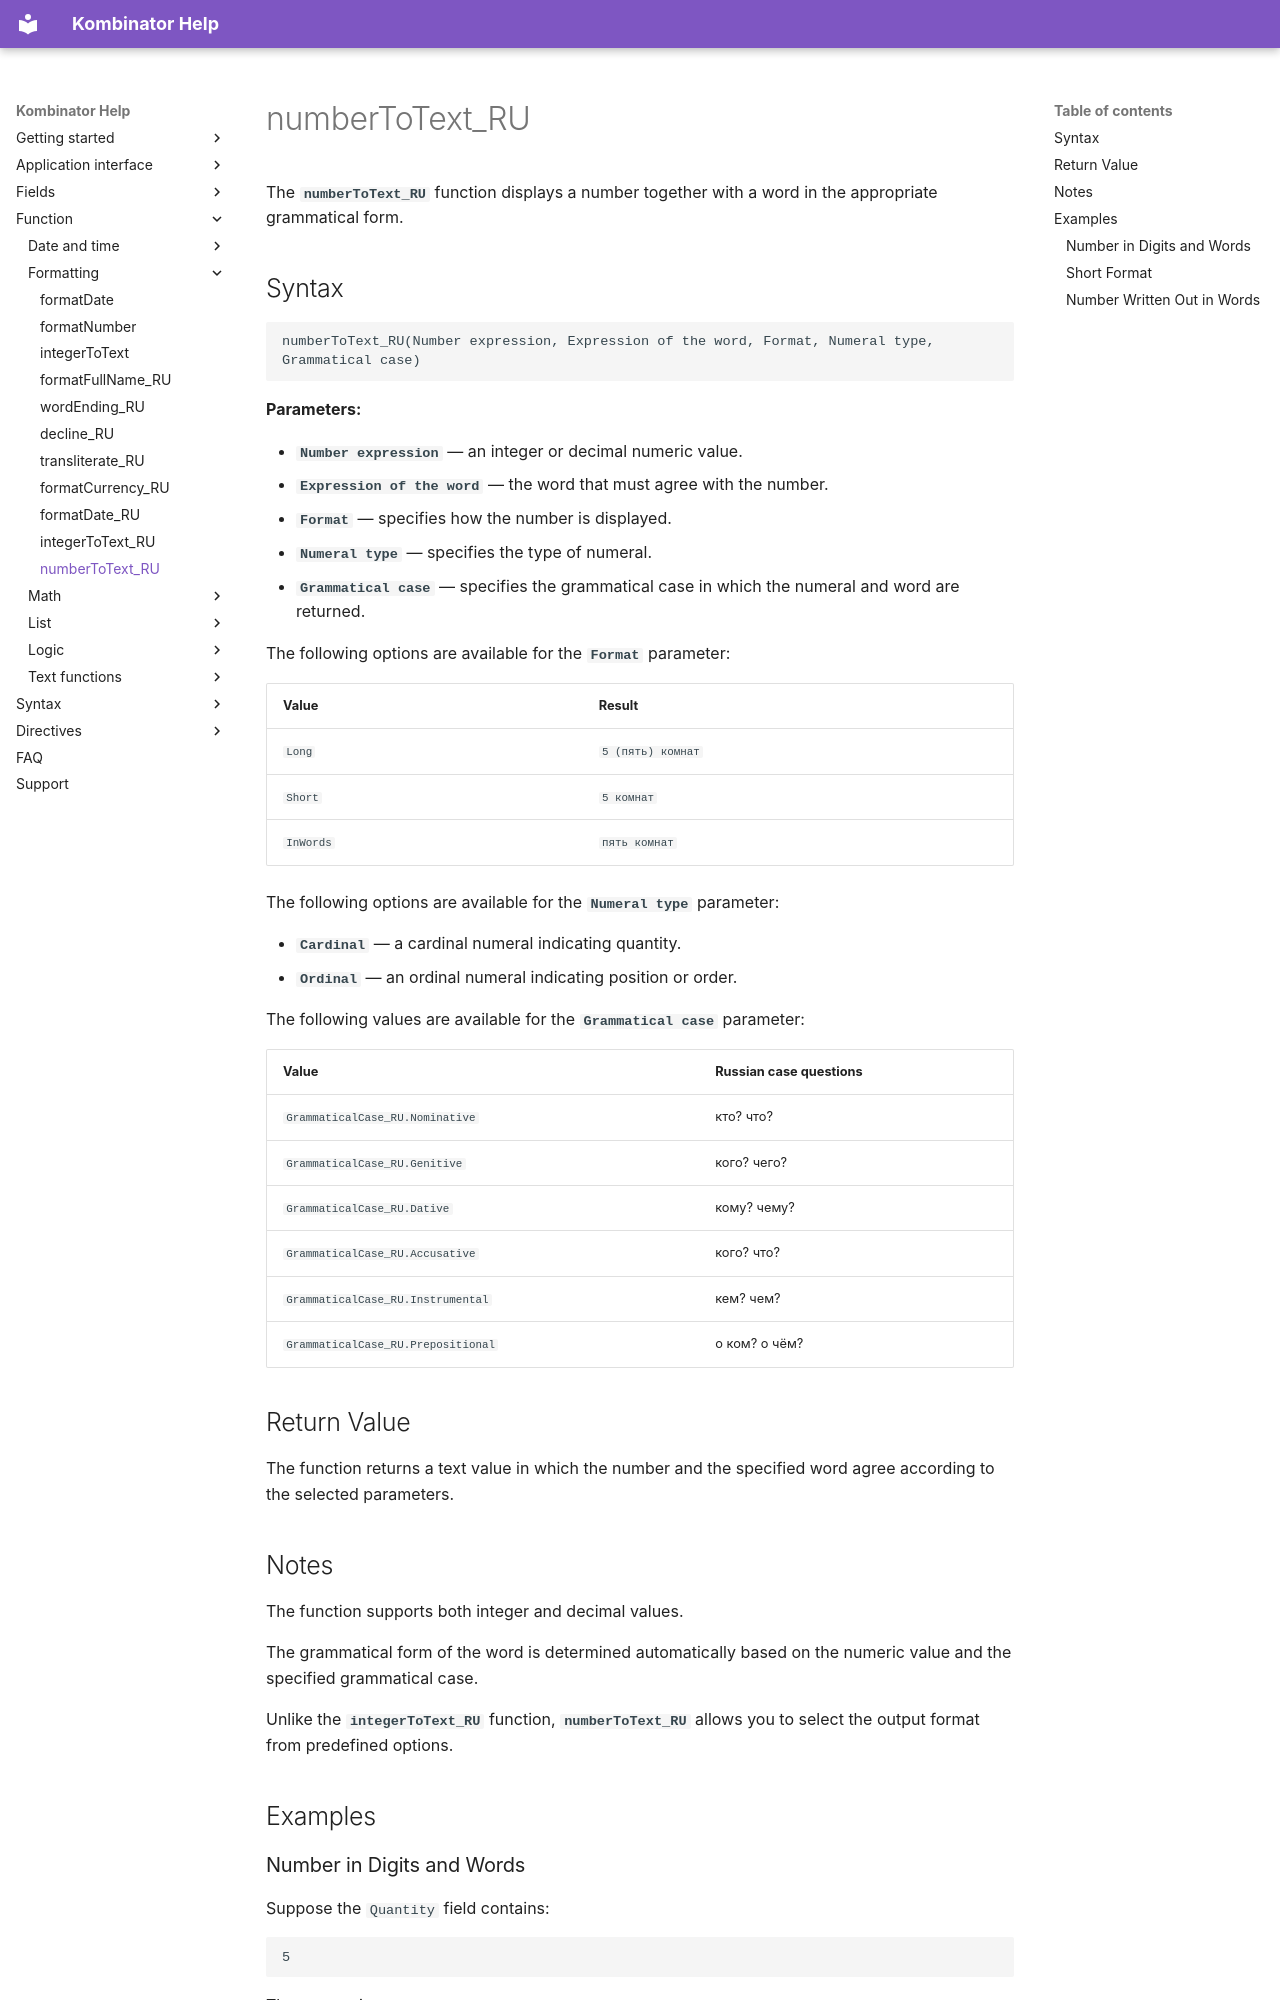

repository: EvgenyAkinshin/kombinator_help_en · page: ReferenceGuide/functions/Formatting/numberToText_RU/index.html · generator: mkdocs

# numberToText_RU

The **`numberToText_RU`** function displays a number together with a word in the appropriate grammatical form.

## Syntax

```text
numberToText_RU(Number expression, Expression of the word, Format, Numeral type, Grammatical case)
```

**Parameters:**

- **`Number expression`** — an integer or decimal numeric value.
- **`Expression of the word`** — the word that must agree with the number.
- **`Format`** — specifies how the number is displayed.
- **`Numeral type`** — specifies the type of numeral.
- **`Grammatical case`** — specifies the grammatical case in which the numeral and word are returned.

The following options are available for the **`Format`** parameter:

| Value | Result |
|---|---|
| `Long` | `5 (пять) комнат` |
| `Short` | `5 комнат` |
| `InWords` | `пять комнат` |

The following options are available for the **`Numeral type`** parameter:

- **`Cardinal`** — a cardinal numeral indicating quantity.
- **`Ordinal`** — an ordinal numeral indicating position or order.

The following values are available for the **`Grammatical case`** parameter:

| Value | Russian case questions |
|---|---|
| `GrammaticalCase_RU.Nominative` | кто? что? |
| `GrammaticalCase_RU.Genitive` | кого? чего? |
| `GrammaticalCase_RU.Dative` | кому? чему? |
| `GrammaticalCase_RU.Accusative` | кого? что? |
| `GrammaticalCase_RU.Instrumental` | кем? чем? |
| `GrammaticalCase_RU.Prepositional` | о ком? о чём? |

## Return Value

The function returns a text value in which the number and the specified word agree according to the selected parameters.
